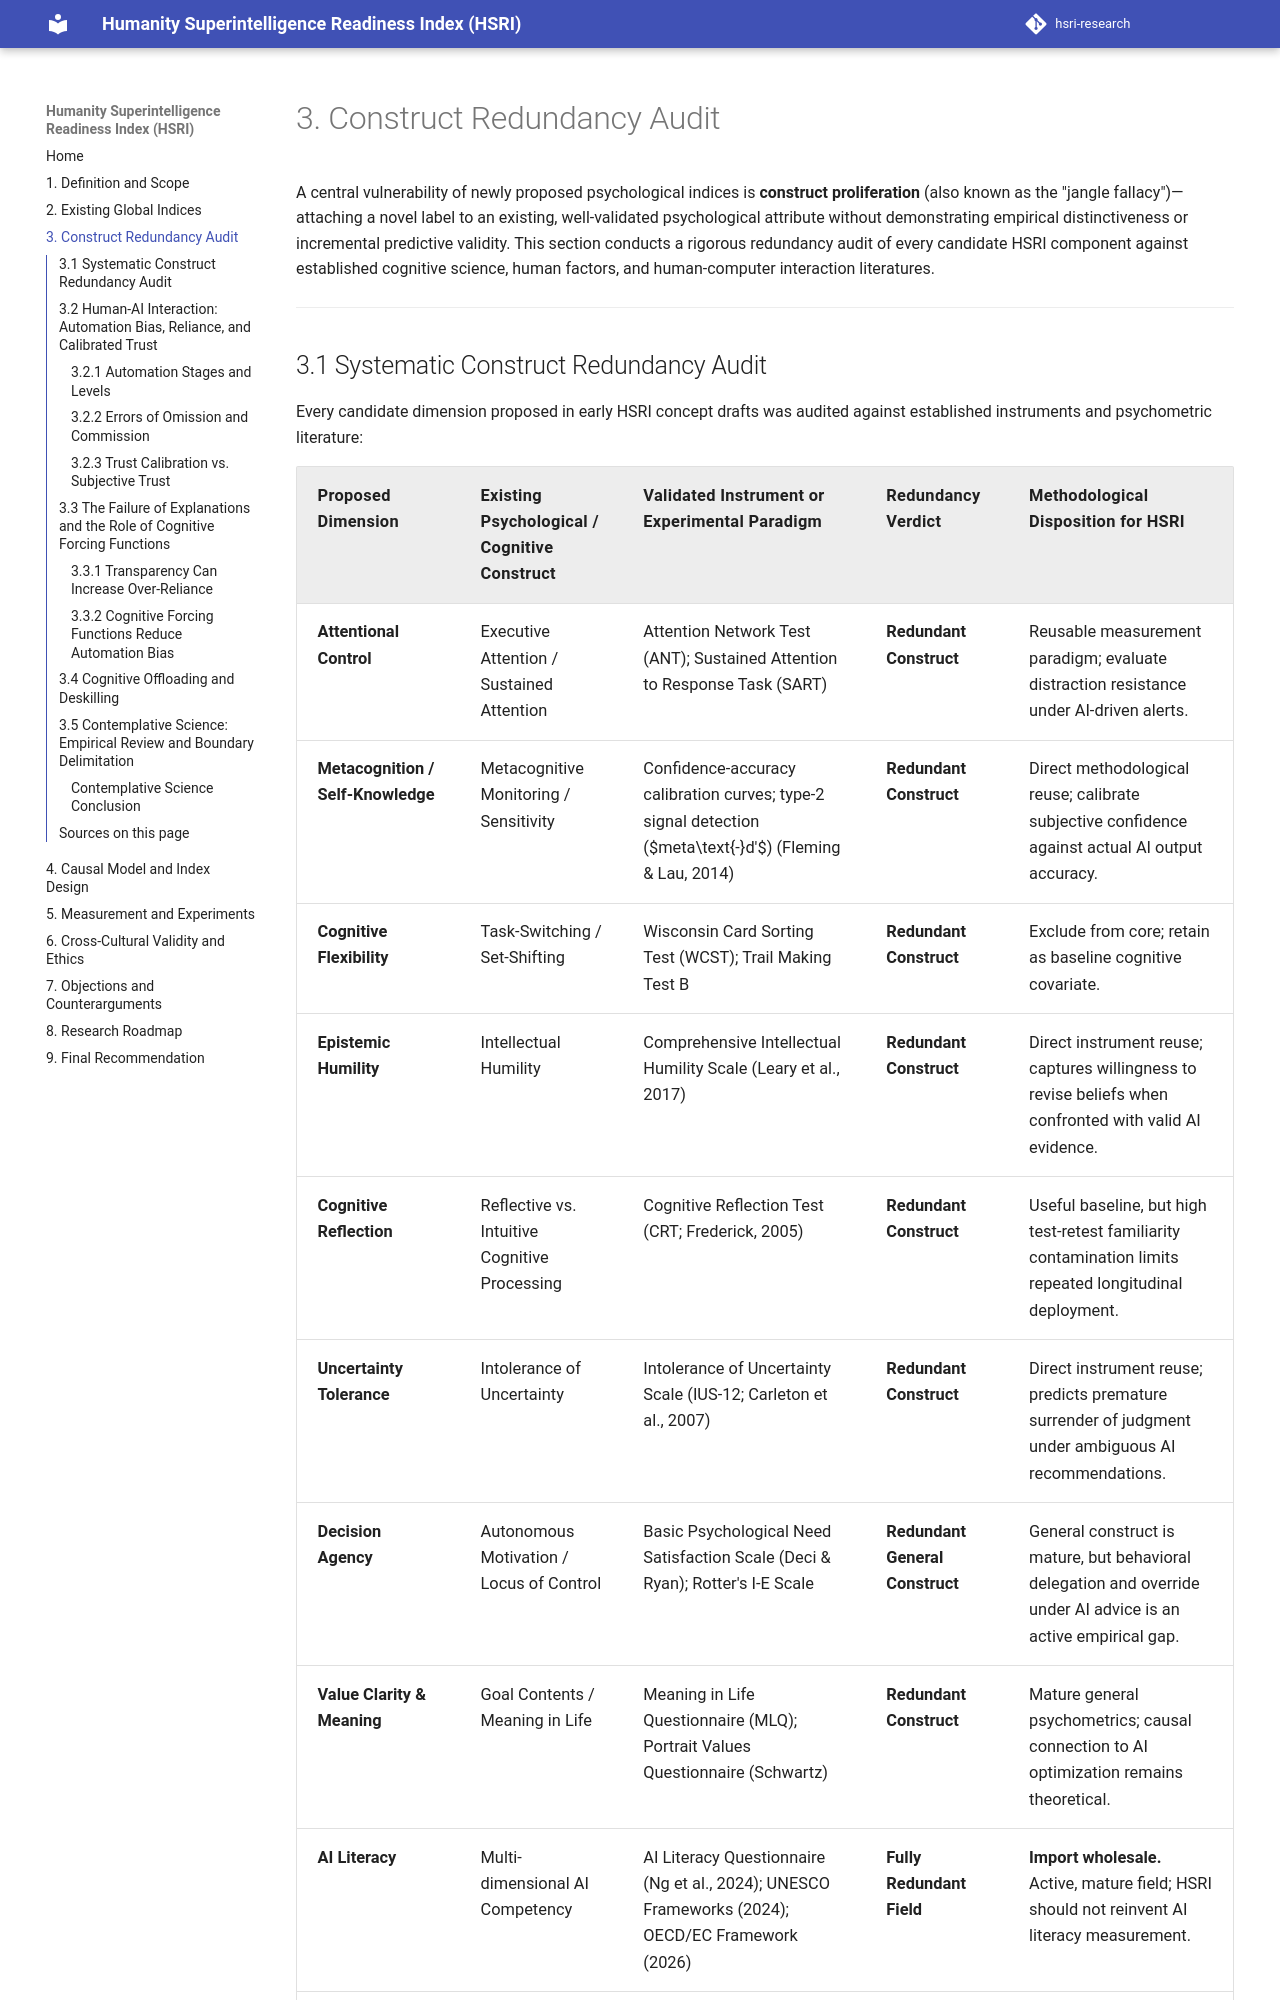

repository: krish-rm/hsri-research · page: docs/03-construct-audit/index.html · generator: mkdocs

# 3. Construct Redundancy Audit

A central vulnerability of newly proposed psychological indices is **construct proliferation** (also known as the "jangle fallacy")&mdash;attaching a novel label to an existing, well-validated psychological attribute without demonstrating empirical distinctiveness or incremental predictive validity. This section conducts a rigorous redundancy audit of every candidate HSRI component against established cognitive science, human factors, and human-computer interaction literatures.

---

## 3.1 Systematic Construct Redundancy Audit

Every candidate dimension proposed in early HSRI concept drafts was audited against established instruments and psychometric literature:

| Proposed Dimension | Existing Psychological / Cognitive Construct | Validated Instrument or Experimental Paradigm | Redundancy Verdict | Methodological Disposition for HSRI |
|---|---|---|---|---|
| **Attentional Control** | Executive Attention / Sustained Attention | Attention Network Test (ANT); Sustained Attention to Response Task (SART) | **Redundant Construct** | Reusable measurement paradigm; evaluate distraction resistance under AI-driven alerts. |
| **Metacognition / Self-Knowledge** | Metacognitive Monitoring / Sensitivity | Confidence-accuracy calibration curves; type-2 signal detection ($meta\text{-}d'$) (Fleming & Lau, 2014) | **Redundant Construct** | Direct methodological reuse; calibrate subjective confidence against actual AI output accuracy. |
| **Cognitive Flexibility** | Task-Switching / Set-Shifting | Wisconsin Card Sorting Test (WCST); Trail Making Test B | **Redundant Construct** | Exclude from core; retain as baseline cognitive covariate. |
| **Epistemic Humility** | Intellectual Humility | Comprehensive Intellectual Humility Scale (Leary et al., 2017) | **Redundant Construct** | Direct instrument reuse; captures willingness to revise beliefs when confronted with valid AI evidence. |
| **Cognitive Reflection** | Reflective vs. Intuitive Cognitive Processing | Cognitive Reflection Test (CRT; Frederick, 2005) | **Redundant Construct** | Useful baseline, but high test-retest familiarity contamination limits repeated longitudinal deployment. |
| **Uncertainty Tolerance** | Intolerance of Uncertainty | Intolerance of Uncertainty Scale (IUS-12; Carleton et al., 2007) | **Redundant Construct** | Direct instrument reuse; predicts premature surrender of judgment under ambiguous AI recommendations. |
| **Decision Agency** | Autonomous Motivation / Locus of Control | Basic Psychological Need Satisfaction Scale (Deci & Ryan); Rotter's I-E Scale | **Redundant General Construct** | General construct is mature, but behavioral delegation and override under AI advice is an active empirical gap. |
| **Value Clarity & Meaning** | Goal Contents / Meaning in Life | Meaning in Life Questionnaire (MLQ); Portrait Values Questionnaire (Schwartz) | **Redundant Construct** | Mature general psychometrics; causal connection to AI optimization remains theoretical. |
| **AI Literacy** | Multi-dimensional AI Competency | AI Literacy Questionnaire (Ng et al., 2024); UNESCO Frameworks (2024); OECD/EC Framework (2026) | **Fully Redundant Field** | **Import wholesale.** Active, mature field; HSRI should not reinvent AI literacy measurement. |
| **Resistance to Automation Bias / Calibrated Trust** | Automation Bias; Appropriate Trust & Reliance | Errors of omission/commission paradigm (Mosier & Skitka, 1996); trust calibration models (Lee & See, 2004) | **Fully Redundant Construct** | Mature in classical automation (aviation, medicine); **extension to generative/agentic AI is the genuine research frontier**. |

**Audit Conclusion:** Virtually all proposed sub-constructs are redundant with established, peer-reviewed psychology. The sole defensible, non-redundant scientific contribution lies in measuring how these established cognitive substrates function **jointly under interaction with adaptive, persuasive, generative AI counterparts**—an interactive environment that static psychometric batteries (such as standard Stroop or card-sorting tasks) do not replicate.
{: .evidence-strong }

---

## 3.2 Human-AI Interaction: Automation Bias, Reliance, and Calibrated Trust

The foundational literature on automated decision aids spans three decades of empirical validation:

### 3.2.1 Automation Stages and Levels
Parasuraman, Sheridan, and Wickens (2000) formalized a four-stage framework of human interaction with automation: (1) information acquisition, (2) information analysis, (3) decision selection, and (4) action implementation. Their empirical synthesis established that automating the *decision selection* stage produces the greatest degree of human operator complacency, cognitive disengagement, and loss of situational awareness.
{: .evidence-strong }
